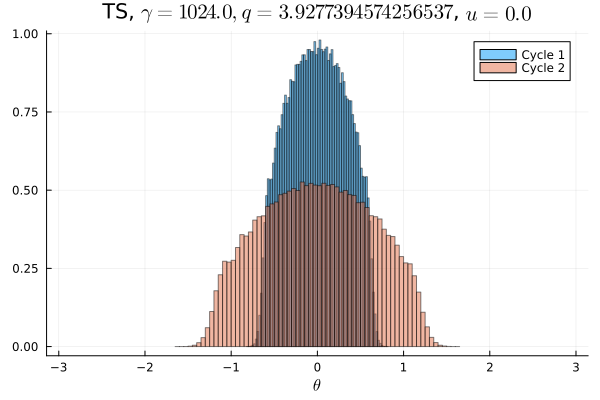

The table this chart was drawn from, first rows:
Cycle 1, Cycle 2
0.0, 0.0
0.0, 0.0
0.0, 0.0
0.0, 0.0
0.0, 0.0
0.0, 0.0
0.0, 0.0
0.0, 0.0
0.0, 0.0
0.0, 0.0
0.0, 0.0
0.0, 0.0
0.0, 0.0
0.0, 0.0
0.0, 0.0
0.0, 0.0
0.0, 0.0
0.0, 0.0
0.0, 0.0
0.0, 0.0
0.0, 0.0
0.0, 0.0
0.0, 0.0
0.0, 0.0
0.0, 3.125e-6
0.0, 2.1875e-5
0.0, 8.125e-5
0.0, 0.0003531
0.0, 0.001225
0.0, 0.003241
0.0, 0.007003
0.0, 0.01209
0.0, 0.01601
0.0, 0.01704
0.0, 0.01748
0.0, 0.02096
0.0, 0.02229
6.5625e-5, 0.02264
0.001075, 0.0256
0.009075, 0.02601
0.02788, 0.02735
0.03458, 0.02862
0.04219, 0.02924
0.04652, 0.03068
0.05022, 0.03075
0.05344, 0.03179
0.05702, 0.03178
0.05801, 0.03262
0.05958, 0.03241
0.05966, 0.03275
0.06045, 0.03233
0.05924, 0.03288
0.05856, 0.03224
0.0566, 0.03216
0.05413, 0.03118
0.04991, 0.03078
0.0471, 0.0305
0.04175, 0.02928
0.03477, 0.02878
0.02787, 0.02723
... 40 more rows
